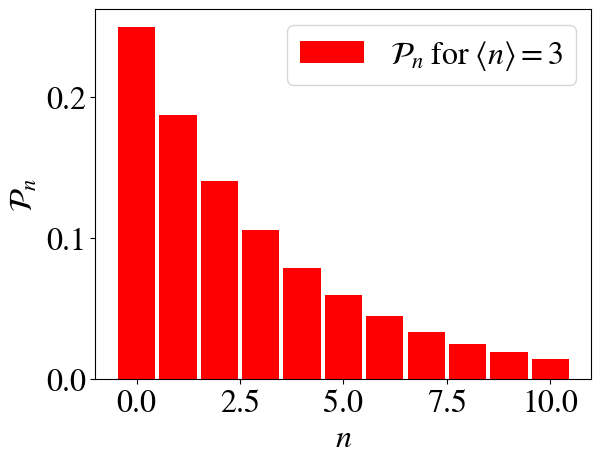

Write Python code to recreate this figure.
#FIGURE 2.1

#Plot the occupation probability for different values of <n>

import numpy as np
import matplotlib 
import matplotlib.pyplot as plt
matplotlib.rcParams['mathtext.fontset'] = 'stix'
matplotlib.rcParams['font.family'] = 'STIXGeneral'
matplotlib.rcParams['font.size']=23
#matplotlib.rcParams['text.usetex'] = True
n= np.arange(0, 11, 1)
N=3
f=N**n/((1+N)**(n+1))
plt.figure()
plt.bar(n, f, color='red', width=0.9 , label=r"$\mathcal{P}_n \; \mathrm{for} \; \langle n \rangle =$"+ str(N))
plt.xlabel("$n$")
plt.ylabel("$\mathcal{P}_n$")
plt.legend()
#plt.savefig("QOQI_PnPlot1.png")
plt.show()
